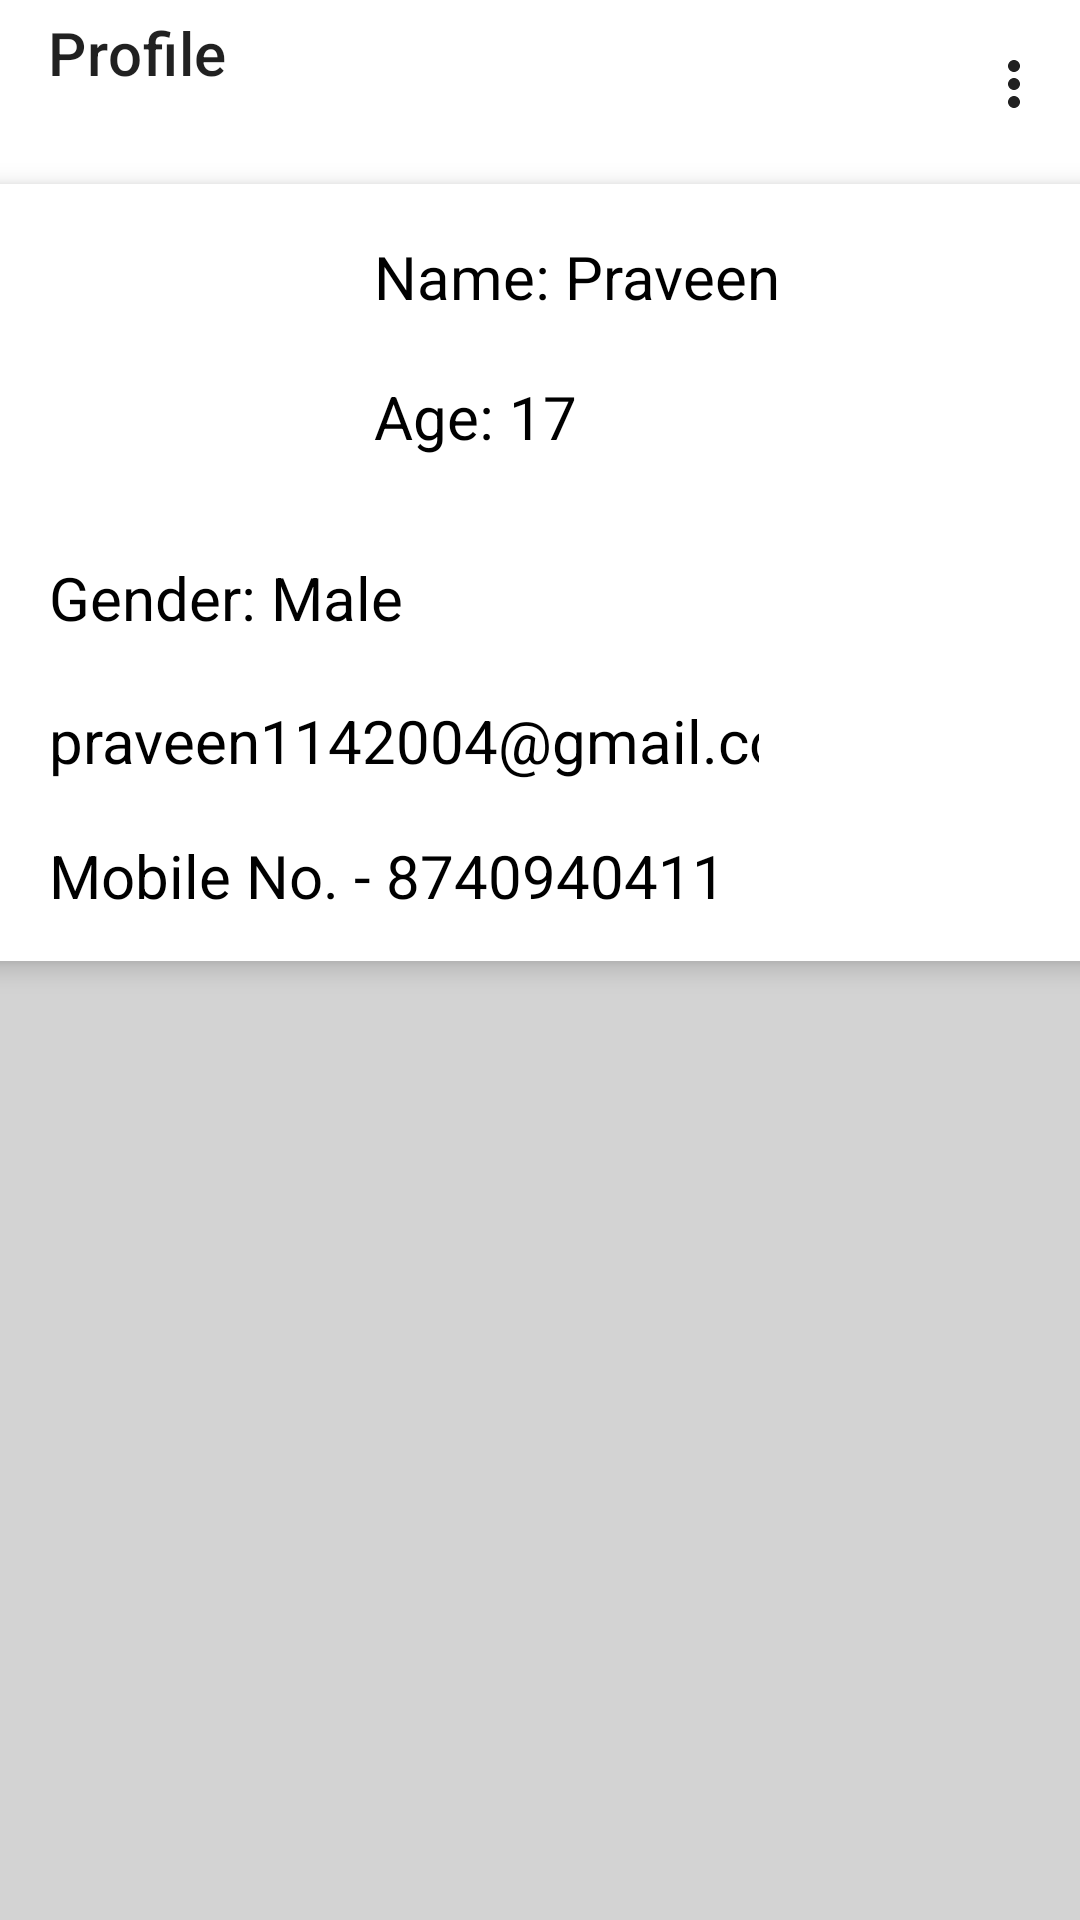

Android layout source for this screen:
<!-- AndroidManifest.xml: application theme Theme.Ayu -->
<!-- res/layout/fragment_doctor_profile.xml -->
<?xml version="1.0" encoding="utf-8"?>
<androidx.constraintlayout.widget.ConstraintLayout xmlns:android="http://schemas.android.com/apk/res/android"
    xmlns:app="http://schemas.android.com/apk/res-auto"
    xmlns:tools="http://schemas.android.com/tools"
    android:layout_width="match_parent"
    android:layout_height="match_parent"
    android:background="@color/LightGrey"
    tools:context=".Doctor_profile">

    

    <androidx.constraintlayout.widget.ConstraintLayout
        android:id="@+id/constraintLayout2"
        android:layout_width="380dp"
        android:layout_height="259dp"
        android:background="@color/white"
        android:elevation="5dp"
        app:layout_constraintBottom_toBottomOf="parent"
        app:layout_constraintEnd_toEndOf="parent"
        app:layout_constraintHorizontal_bias="0.516"
        app:layout_constraintStart_toStartOf="parent"
        app:layout_constraintTop_toTopOf="parent"
        app:layout_constraintVertical_bias="0.161">

        <TextView
            android:id="@+id/DoctorGender"
            android:layout_width="wrap_content"
            android:layout_height="wrap_content"
            android:background="@color/White"
            android:ems="10"
            android:inputType="text"
            android:text="Gender: Male"
            android:textColor="#000000"
            android:textSize="20sp"
            app:layout_constraintBottom_toBottomOf="parent"
            app:layout_constraintEnd_toEndOf="parent"
            app:layout_constraintHorizontal_bias="0.0"
            app:layout_constraintStart_toStartOf="@+id/imageView5"
            app:layout_constraintTop_toBottomOf="@+id/imageView5"
            app:layout_constraintVertical_bias="0.15" />

        <ImageView
            android:id="@+id/imageView5"
            android:layout_width="87dp"
            android:layout_height="88dp"
            app:layout_constraintBottom_toBottomOf="parent"
            app:layout_constraintEnd_toEndOf="parent"
            app:layout_constraintHorizontal_bias="0.089"
            app:layout_constraintStart_toStartOf="parent"
            app:layout_constraintTop_toTopOf="parent"
            app:layout_constraintVertical_bias="0.102"
            tools:src="@drawable/book_arrow" />

        <TextView
            android:id="@+id/DoctorName"
            android:layout_width="220dp"
            android:layout_height="wrap_content"
            android:background="#FFFFFF"
            android:ems="10"
            android:inputType="textPersonName"
            android:text="Name: Praveen"
            android:textColor="#000000"
            android:textSize="20sp"
            app:layout_constraintBottom_toBottomOf="parent"
            app:layout_constraintEnd_toEndOf="parent"
            app:layout_constraintHorizontal_bias="0.456"
            app:layout_constraintStart_toEndOf="@+id/imageView5"
            app:layout_constraintTop_toTopOf="@+id/imageView5"
            app:layout_constraintVertical_bias="0.0" />

        <TextView
            android:id="@+id/DoctorAge"
            android:layout_width="100dp"
            android:layout_height="wrap_content"
            android:layout_marginBottom="168dp"
            android:background="@color/White"
            android:ems="10"
            android:inputType="number"
            android:text="Age: 17"
            android:textColor="#000000"
            android:textSize="20sp"
            app:layout_constraintBottom_toBottomOf="parent"
            app:layout_constraintEnd_toEndOf="parent"
            app:layout_constraintHorizontal_bias="0.0"
            app:layout_constraintStart_toStartOf="@+id/DoctorName"
            app:layout_constraintTop_toBottomOf="@+id/PatientName"
            app:layout_constraintVertical_bias="0.088" />

        <TextView
            android:id="@+id/DoctorEmail"
            android:layout_width="wrap_content"
            android:layout_height="wrap_content"
            android:layout_marginBottom="60dp"
            android:background="@color/White"
            android:ems="10"
            android:inputType="text"
            android:text="praveen1142004@gmail.com"
            android:textColor="#000000"
            android:textSize="20sp"
            app:layout_constraintBottom_toBottomOf="parent"
            app:layout_constraintEnd_toEndOf="@+id/DoctorGender"
            app:layout_constraintHorizontal_bias="0.0"
            app:layout_constraintStart_toStartOf="@+id/DoctorGender"
            app:layout_constraintTop_toBottomOf="@+id/PatientGender"
            app:layout_constraintVertical_bias="0.207" />

        <TextView
            android:id="@+id/DoctorNumber"
            android:layout_width="234dp"
            android:layout_height="26dp"
            android:layout_marginBottom="16dp"
            android:background="@color/White"
            android:ems="10"
            android:inputType="text"
            android:text="Mobile No. - 8740940411"
            android:textColor="#000000"
            android:textSize="20sp"
            app:layout_constraintBottom_toBottomOf="parent"
            app:layout_constraintEnd_toEndOf="@+id/DoctorEmail"
            app:layout_constraintHorizontal_bias="0.0"
            app:layout_constraintStart_toStartOf="@+id/DoctorEmail"
            app:layout_constraintTop_toBottomOf="@+id/DoctorEmail"
            app:layout_constraintVertical_bias="1.0" />
    </androidx.constraintlayout.widget.ConstraintLayout>

    <com.google.android.material.appbar.MaterialToolbar
        android:id="@+id/toolbar"
        android:layout_width="match_parent"
        android:layout_height="140dp"
        android:background="@color/white"
        android:gravity="top"
        android:minHeight="?attr/actionBarSize"
        android:theme="?attr/actionBarTheme"
        app:layout_constraintBottom_toBottomOf="parent"
        app:layout_constraintEnd_toEndOf="parent"
        app:layout_constraintStart_toStartOf="parent"
        app:layout_constraintTop_toTopOf="parent"
        app:layout_constraintVertical_bias="0.0"
        app:menu="@menu/doctor_profile_toolbar_menu"
        app:title="Profile" />


</androidx.constraintlayout.widget.ConstraintLayout>
<!-- resources referenced by this layout -->
<resources>
  <color name="LightGrey">#D3D3D3</color>
  <color name="White">#FFFFFF</color>
  <style name="Theme.Ayu" parent="Theme.MaterialComponents.DayNight.NoActionBar">
          
          <item name="colorPrimary">@color/DeepSkyBlue</item>
          <item name="colorPrimaryVariant">@color/DeepSkyBlue</item>
          <item name="colorOnPrimary">@color/DeepSkyBlue</item>
          
          <item name="colorSecondary">@color/Teal</item>
          <item name="colorSecondaryVariant">@color/Teal</item>
          <item name="colorOnSecondary">@color/Black</item>
          
          <item name="android:statusBarColor" tools:targetApi="l">?attr/colorPrimaryVariant</item>
          
      </style>
  <color name="DeepSkyBlue">#00BFFF</color>
  <color name="Teal">#008080</color>
  <color name="Black">#000000</color>
  <!-- not gathered from this repository: default colours our renderer supplied (Android Studio template values) -->
  <color name="white">#FFFFFFFF</color>
</resources>
